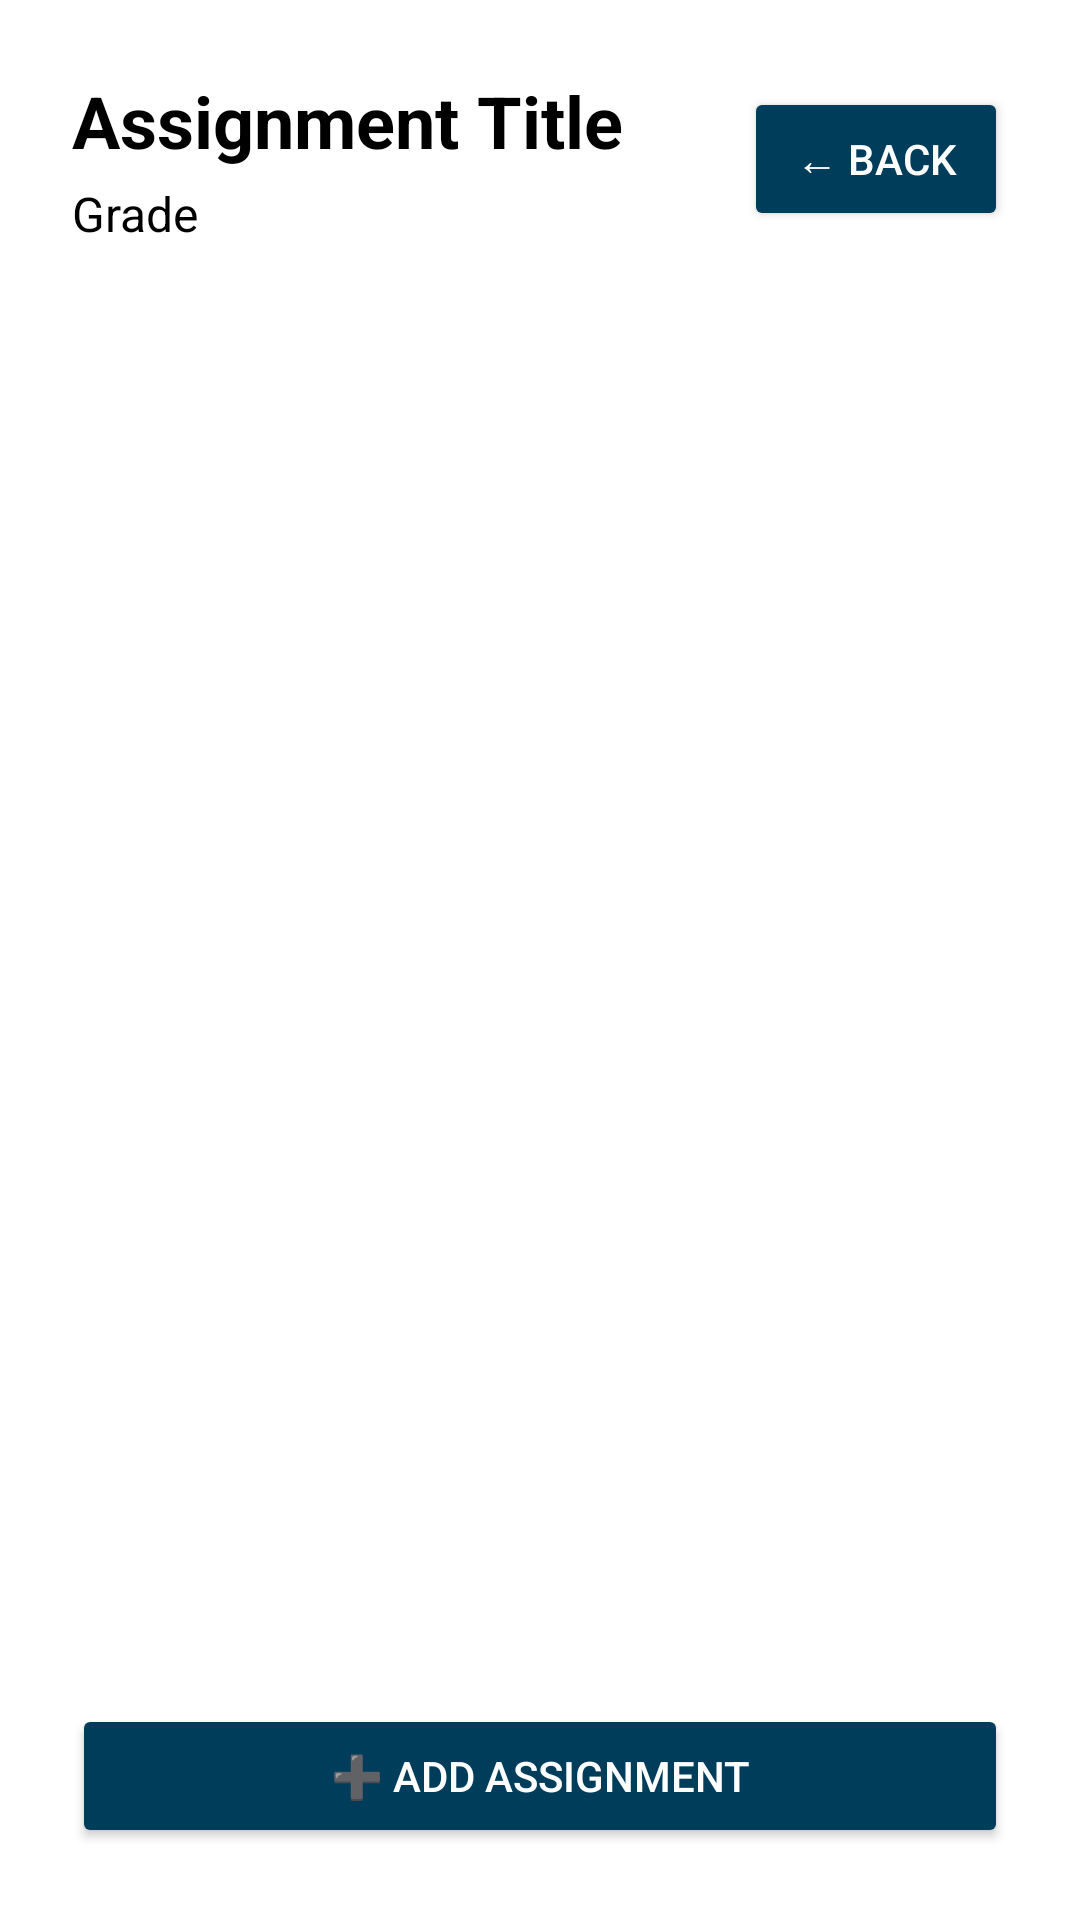

Reconstruct the res/layout file that produces this screen, plus the resources it refers to.
<!-- AndroidManifest.xml: application theme Theme.QuestReLife1 -->
<!-- res/layout/fragment_assignments.xml -->
<?xml version="1.0" encoding="utf-8"?>
<LinearLayout
    xmlns:android="http://schemas.android.com/apk/res/android"
    android:id="@+id/assignments_fragment"
    android:layout_width="match_parent"
    android:layout_height="match_parent"
    android:orientation="vertical"
    android:padding="24dp"
    android:background="#FFFFFF">

    
    <LinearLayout
        android:layout_width="match_parent"
        android:layout_height="wrap_content"
        android:orientation="horizontal"
        android:gravity="center_vertical"
        android:layout_marginBottom="16dp">

        
        <LinearLayout
            android:layout_width="0dp"
            android:layout_height="wrap_content"
            android:orientation="vertical"
            android:layout_weight="1">

            <TextView
                android:id="@+id/header_text"
                android:layout_width="wrap_content"
                android:layout_height="wrap_content"
                android:text="Assignment Title"
                android:textSize="24sp"
                android:textStyle="bold"
                android:textColor="@android:color/black" />

            <TextView
                android:id="@+id/grade_text"
                android:layout_width="wrap_content"
                android:layout_height="wrap_content"
                android:text="Grade"
                android:textSize="16sp"
                android:textColor="@android:color/black"
                android:layout_marginTop="4dp" />

        </LinearLayout>

        
        <Button
            android:id="@+id/button_back"
            android:layout_width="wrap_content"
            android:layout_height="wrap_content"
            android:text="← Back"
            android:backgroundTint="#003D5B"
            android:textColor="@android:color/white"
            android:layout_marginStart="16dp" />

    </LinearLayout>




    
    <LinearLayout

    android:id="@+id/selected_assignment_info"
        android:layout_width="match_parent"
        android:layout_height="wrap_content"
        android:orientation="vertical"
        android:padding="16dp"
        android:background="#F5F5F5"
        android:visibility="gone">

        <TextView
            android:id="@+id/assignment_title"
            android:layout_width="wrap_content"
            android:layout_height="wrap_content"
            android:text="Assignment Title"
            android:textSize="20sp"
            android:textStyle="bold"
            android:paddingBottom="4dp" />

        <TextView
            android:id="@+id/assignment_due_date"
            android:layout_width="wrap_content"
            android:layout_height="wrap_content"
            android:text="Due Date"
            android:textSize="16sp"
            android:textColor="@android:color/darker_gray"
            android:paddingBottom="8dp" />
    </LinearLayout>

    
    <androidx.recyclerview.widget.RecyclerView
        android:id="@+id/assignments_recycler_view"
        android:layout_width="match_parent"
        android:layout_height="0dp"
        android:layout_weight="1"
        android:clipToPadding="false"
        android:paddingBottom="8dp" />

    
    <Button
        android:id="@+id/add_assignment_button"
        android:layout_width="match_parent"
        android:layout_height="wrap_content"
        android:text="➕ Add Assignment"
        android:backgroundTint="#003D5B"
        android:textColor="@android:color/white"
        android:layout_marginTop="12dp"
        android:padding="12dp" />

</LinearLayout>
<!-- resources referenced by this layout -->
<resources>
  <style name="Theme.QuestReLife1" parent="Base.Theme.QuestReLife1" />
  <style name="Base.Theme.QuestReLife1" parent="Theme.Material3.DayNight.NoActionBar">
          
          
      </style>
</resources>
